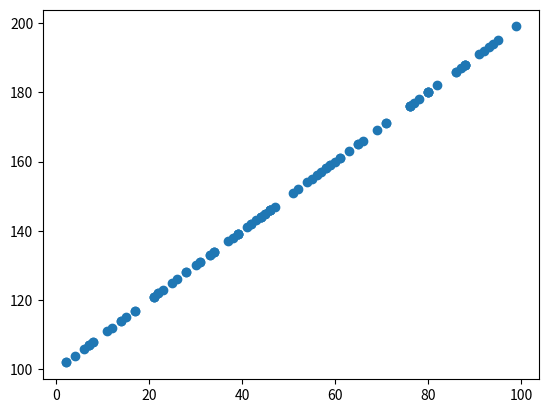
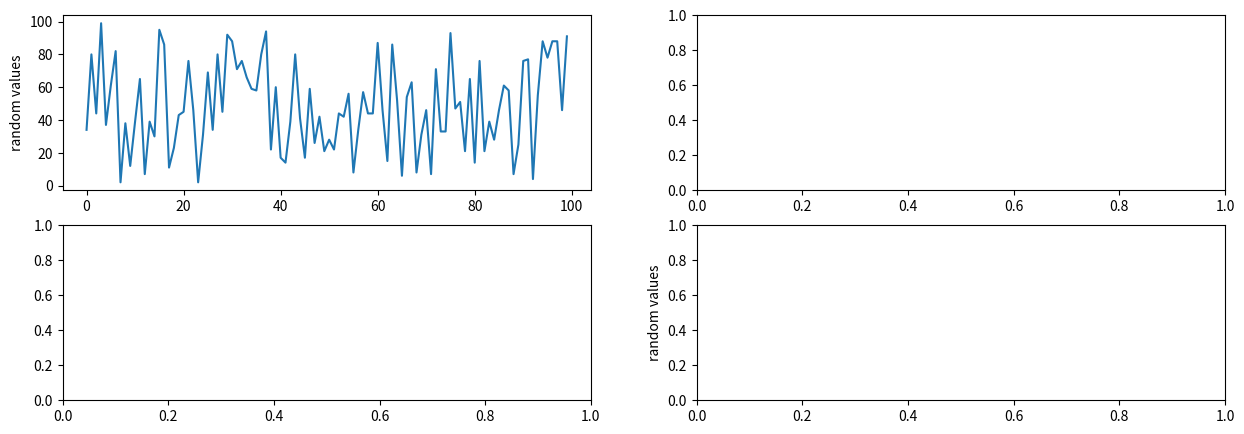

The matplotlib source for these figures, in order: (Note: this script raises an exception after producing the figures.)
# Tell Jupyter to plot our plots inline
%matplotlib inline

# Import matplotlib and "pyplot" module
# plt is the common abbreviation for matplotlib's pyplot module
import matplotlib as mpl
import matplotlib.pyplot as plt

import numpy as np

# Generate a random line from 1 to 100 with 100 values
random_line = np.random.randint(1,100,100)
random_line

random_line_2 = random_line + 100

plt.scatter(random_line,random_line_2)
# plt.plot(random_line)
# plt.plot(random_line_2)
plt.show()



fig, ax = plt.subplots(2,2,figsize=(15,5))
ax[0,0].plot(random_line)
ax[0,0].set_ylabel('random values')

plt.ylabel('random values')
plt.show()

# Set the figure "dots per inch" to be higher than the default (optional, based on your personal preference)
mpl.rcParams['figure.dpi'] = 100

# (Optional) Choose a figure style
print(plt.style.available)
plt.style.use('bmh')

from allensdk.core.cell_types_cache import CellTypesCache
from allensdk.api.queries.cell_types_api import CellTypesApi

import pandas as pd

# We'll then initialize the cache as 'ctc' (cell types cache)
ctc = CellTypesCache(manifest_file='cell_types/manifest.json')

human_df = pd.DataFrame(ctc.get_cells(species=[CellTypesApi.HUMAN])).set_index('id')
ephys_features = pd.DataFrame(ctc.get_ephys_features()).set_index('specimen_id')
human_ephys_df = human_df.join(ephys_features)
human_ephys_df.head()

# For the different values in dendrite_type column, get the value_counts, and plot as a bar plot.
human_ephys_df['dendrite_type'].value_counts().plot(kind='bar')

# Add y label
plt.ylabel('Number of cells')

# Show the plot!
plt.show()

human_ephys_df.columns

# Your plotting code here!


# Get possible dendrite types
dendrite_types = human_ephys_df['dendrite_type'].unique()

fig = plt.figure()

for d_type in dendrite_types:
    
    df = human_ephys_df[human_ephys_df['dendrite_type'] == d_type]
    
    plt.scatter(df['fast_trough_v_long_square'], 
                df['upstroke_downstroke_ratio_long_square'],
                label=d_type)
    
plt.ylabel("upstroke-downstroke ratio")
plt.xlabel("fast trough depth (mV)")
plt.legend(loc='best') 
    
plt.show()

# Use sort_values here


# Your code here

print('Cell with biggest upstroke:downstroke ratio')
print('Specimen ID: ' + str(cell_id))
print('With upstroke-downstroke ratio: ' + str(top_cell['upstroke_downstroke_ratio_long_square']))

# Use get_ephys_data() here


sweepIDs = upstroke_data.get_sweep_numbers()

sweepNum = len(sweepIDs)

for i in range(1,sweepNum):
    
    sweepMeta = upstroke_data.get_sweep_metadata(sweepIDs[i])
    
    if sweepMeta['aibs_stimulus_name'] == 'Long Square':
        if sweepMeta['aibs_stimulus_amplitude_pa'] > 100:
            print(sweepIDs[i])

# choose a sweep number to plot
upstroke_sweep_id = 48
upstroke_sweep = upstroke_data.get_sweep(upstroke_sweep_id) 

i = upstroke_sweep["stimulus"] # in A
v = upstroke_sweep["response"] # in V
i *= 1e12 # this converts the value to pA
v *= 1e12 # this converts the value to mV

sampling_rate = upstroke_sweep["sampling_rate"] # in Hz
t = (np.arange(0, len(v)) * (1.0 / sampling_rate))

fig, axes = plt.subplots(2, 1, sharex=True)

# axes 0 is our first plot, of the recorded voltage data
axes[0].plot(t, v, color='black')
axes[0].set_ylabel("mV")
axes[0].set_title("whole-cell patch recording")

#axes 1 is our second plot, of the stimulus trace
axes[1].plot(t, i, color='gray')
axes[1].set_ylabel("pA")
axes[1].set_xlabel("seconds")
axes[1].set_title("stimulus")

plt.show()

# Plot different cells here
